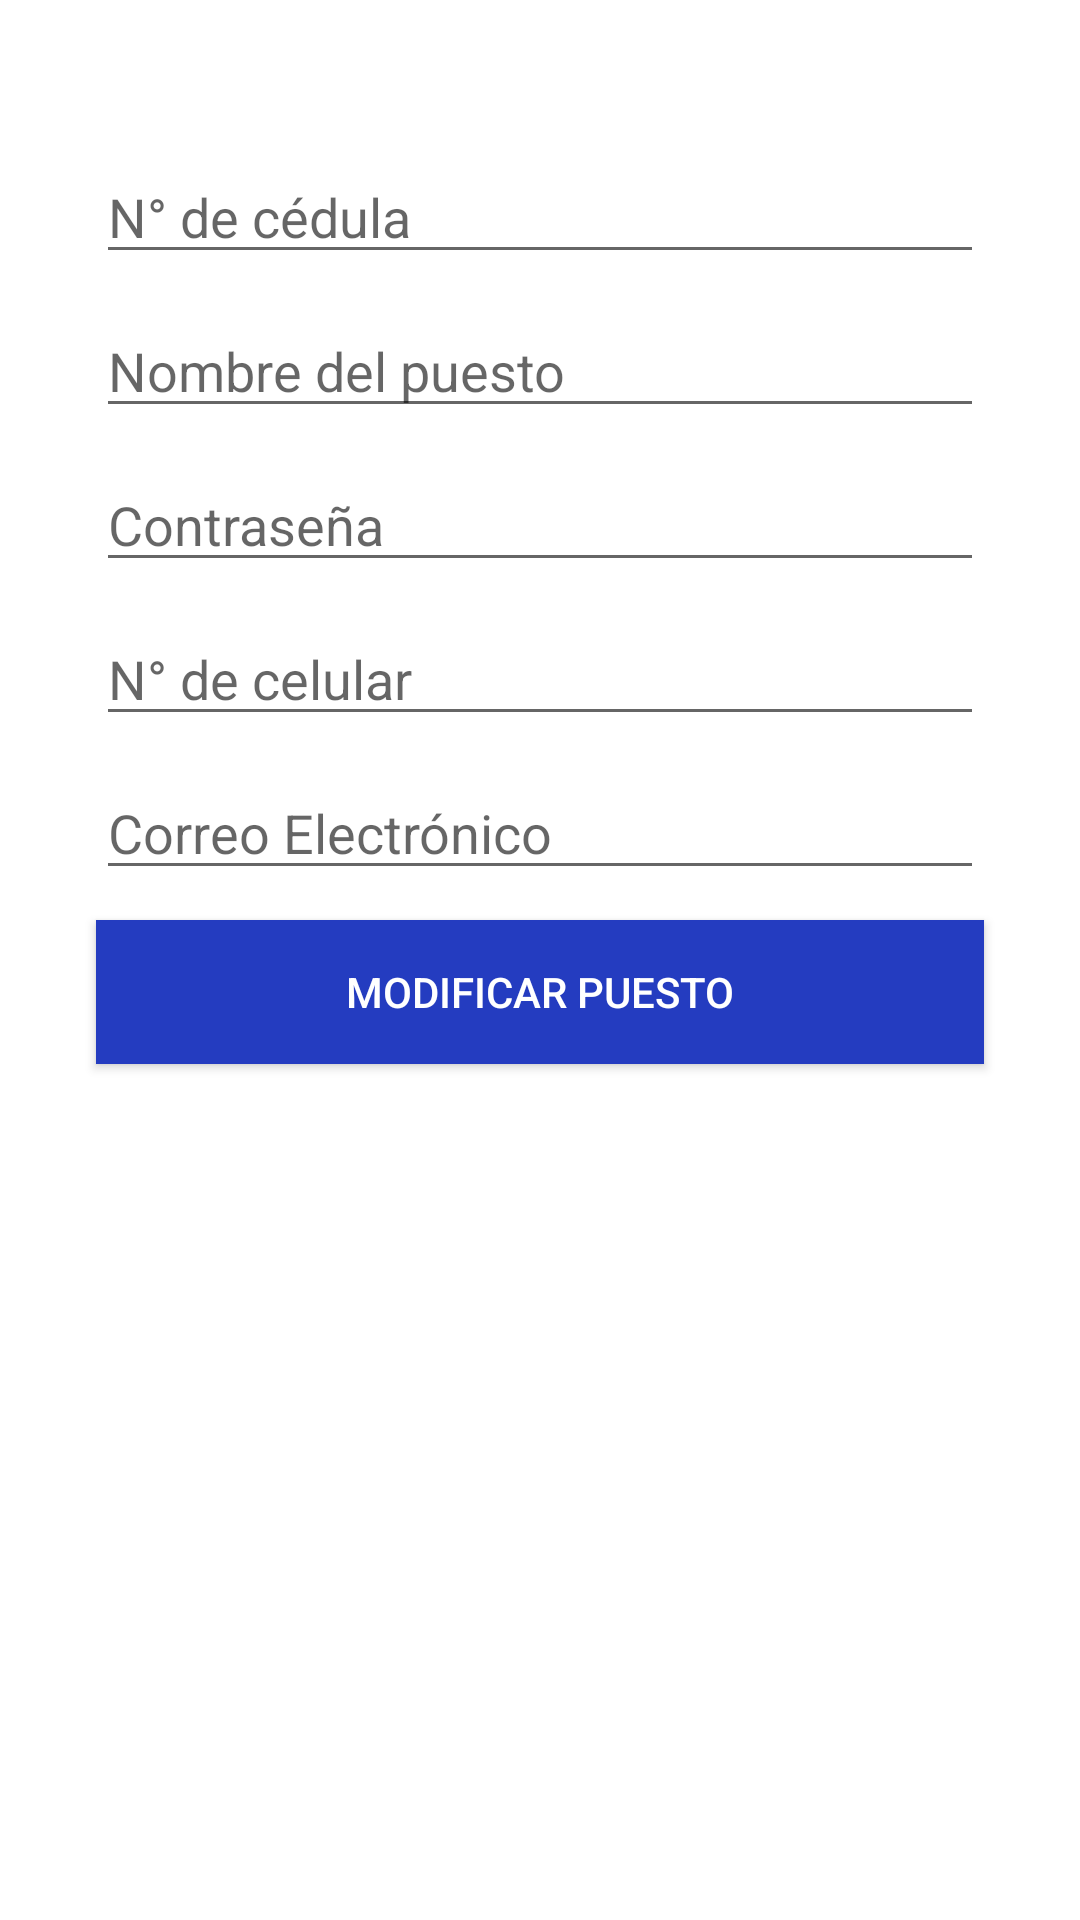

This screen was rendered from an Android layout file. Write that file and the resources it references.
<!-- AndroidManifest.xml: application theme Theme.AgroEcologico -->
<!-- res/layout/activity_editar_puesto.xml -->
<?xml version="1.0" encoding="utf-8"?>
<androidx.constraintlayout.widget.ConstraintLayout xmlns:android="http://schemas.android.com/apk/res/android"
    xmlns:app="http://schemas.android.com/apk/res-auto"
    xmlns:tools="http://schemas.android.com/tools"
    android:layout_width="match_parent"
    android:layout_height="match_parent"
    tools:context=".EditarPuestoActivity">

    <ProgressBar
        android:id="@+id/progressBarPuestoEdit"
        style="?android:attr/progressBarStyleHorizontal"
        android:layout_width="match_parent"
        android:layout_height="wrap_content"
        android:layout_marginStart="32dp"
        android:layout_marginTop="32dp"
        android:layout_marginEnd="32dp"
        android:indeterminate="true"
        android:visibility="gone"
        app:layout_constraintEnd_toEndOf="parent"
        app:layout_constraintHorizontal_bias="0.498"
        app:layout_constraintStart_toStartOf="parent"
        app:layout_constraintTop_toTopOf="parent" />

    <EditText
        android:id="@+id/txtCedulaEdit"
        android:layout_width="match_parent"
        android:layout_height="wrap_content"
        android:layout_marginStart="32dp"
        android:layout_marginTop="50dp"
        android:layout_marginEnd="32dp"
        android:ems="10"
        android:hint="N° de cédula"
        android:inputType="textPersonName"
        app:layout_constraintEnd_toEndOf="parent"
        app:layout_constraintHorizontal_bias="0.502"
        app:layout_constraintStart_toStartOf="parent"
        app:layout_constraintTop_toBottomOf="@+id/progressBarPuestoEdit" />

    <EditText
        android:id="@+id/txtEditNamePuesto"
        android:layout_width="match_parent"
        android:layout_height="wrap_content"
        android:layout_marginStart="32dp"
        android:layout_marginTop="10dp"
        android:layout_marginEnd="32dp"
        android:ems="10"
        android:hint="Nombre del puesto"
        android:inputType="textPersonName"
        app:layout_constraintEnd_toEndOf="parent"
        app:layout_constraintHorizontal_bias="0.0"
        app:layout_constraintStart_toStartOf="parent"
        app:layout_constraintTop_toBottomOf="@+id/txtCedulaEdit" />

    <EditText
        android:id="@+id/txtEditPasswordPuesto"
        android:layout_width="match_parent"
        android:layout_height="wrap_content"
        android:layout_marginStart="32dp"
        android:layout_marginTop="10dp"
        android:layout_marginEnd="32dp"
        android:ems="10"
        android:hint="Contraseña"
        android:inputType="textPassword"
        app:layout_constraintEnd_toEndOf="parent"
        app:layout_constraintHorizontal_bias="0.0"
        app:layout_constraintStart_toStartOf="parent"
        app:layout_constraintTop_toBottomOf="@+id/txtEditNamePuesto" />

    <EditText
        android:id="@+id/txtEditCelular"
        android:layout_width="match_parent"
        android:layout_height="wrap_content"
        android:layout_marginStart="32dp"
        android:layout_marginTop="10dp"
        android:layout_marginEnd="32dp"
        android:ems="10"
        android:hint="N° de celular"
        android:inputType="textPersonName"
        app:layout_constraintEnd_toEndOf="parent"
        app:layout_constraintHorizontal_bias="0.502"
        app:layout_constraintStart_toStartOf="parent"
        app:layout_constraintTop_toBottomOf="@+id/txtEditPasswordPuesto" />

    <EditText
        android:id="@+id/txtEditEmailPuesto"
        android:layout_width="match_parent"
        android:layout_height="wrap_content"
        android:layout_marginStart="32dp"
        android:layout_marginTop="10dp"
        android:layout_marginEnd="32dp"
        android:ems="10"
        android:hint="Correo Electrónico"
        android:inputType="textEmailAddress"
        app:layout_constraintEnd_toEndOf="parent"
        app:layout_constraintHorizontal_bias="0.0"
        app:layout_constraintStart_toStartOf="parent"
        app:layout_constraintTop_toBottomOf="@+id/txtEditCelular" />

    <Button
        android:id="@+id/btnEditPuesto"
        android:layout_width="match_parent"
        android:layout_height="wrap_content"
        android:layout_marginStart="32dp"
        android:layout_marginTop="10dp"
        android:layout_marginEnd="32dp"
        android:background="@color/colorTitle"
        android:onClick="EditPuesto"
        android:text="Modificar Puesto"
        android:textColor="@android:color/white"
        app:layout_constraintEnd_toEndOf="parent"
        app:layout_constraintHorizontal_bias="1.0"
        app:layout_constraintStart_toStartOf="parent"
        app:layout_constraintTop_toBottomOf="@+id/txtEditEmailPuesto" />

</androidx.constraintlayout.widget.ConstraintLayout>
<!-- resources referenced by this layout -->
<resources>
  <color name="colorTitle">#243CC0</color>
  <style name="Theme.AgroEcologico" parent="Theme.MaterialComponents.DayNight.DarkActionBar">
          
          <item name="colorPrimary">@color/colorPrimary</item>
          <item name="colorPrimaryVariant">@color/colorPurple200</item>
          <item name="colorOnPrimary">@color/colorWhite</item>
          
          <item name="colorSecondary">@color/colorTeal200</item>
          <item name="colorSecondaryVariant">@color/colorTeal700</item>
          <item name="colorOnSecondary">@color/colorBlack</item>
          
          <item name="android:statusBarColor" tools:targetApi="l">?attr/colorPrimaryVariant</item>
          
      </style>
  <color name="colorPrimary">#FF0A4716</color>
  <color name="colorPurple200">#CE93D8</color>
  <color name="colorWhite">#FFFFFF</color>
  <color name="colorTeal200">#80CBC4</color>
  <color name="colorTeal700">#00796B</color>
  <color name="colorBlack">#000000</color>
</resources>
